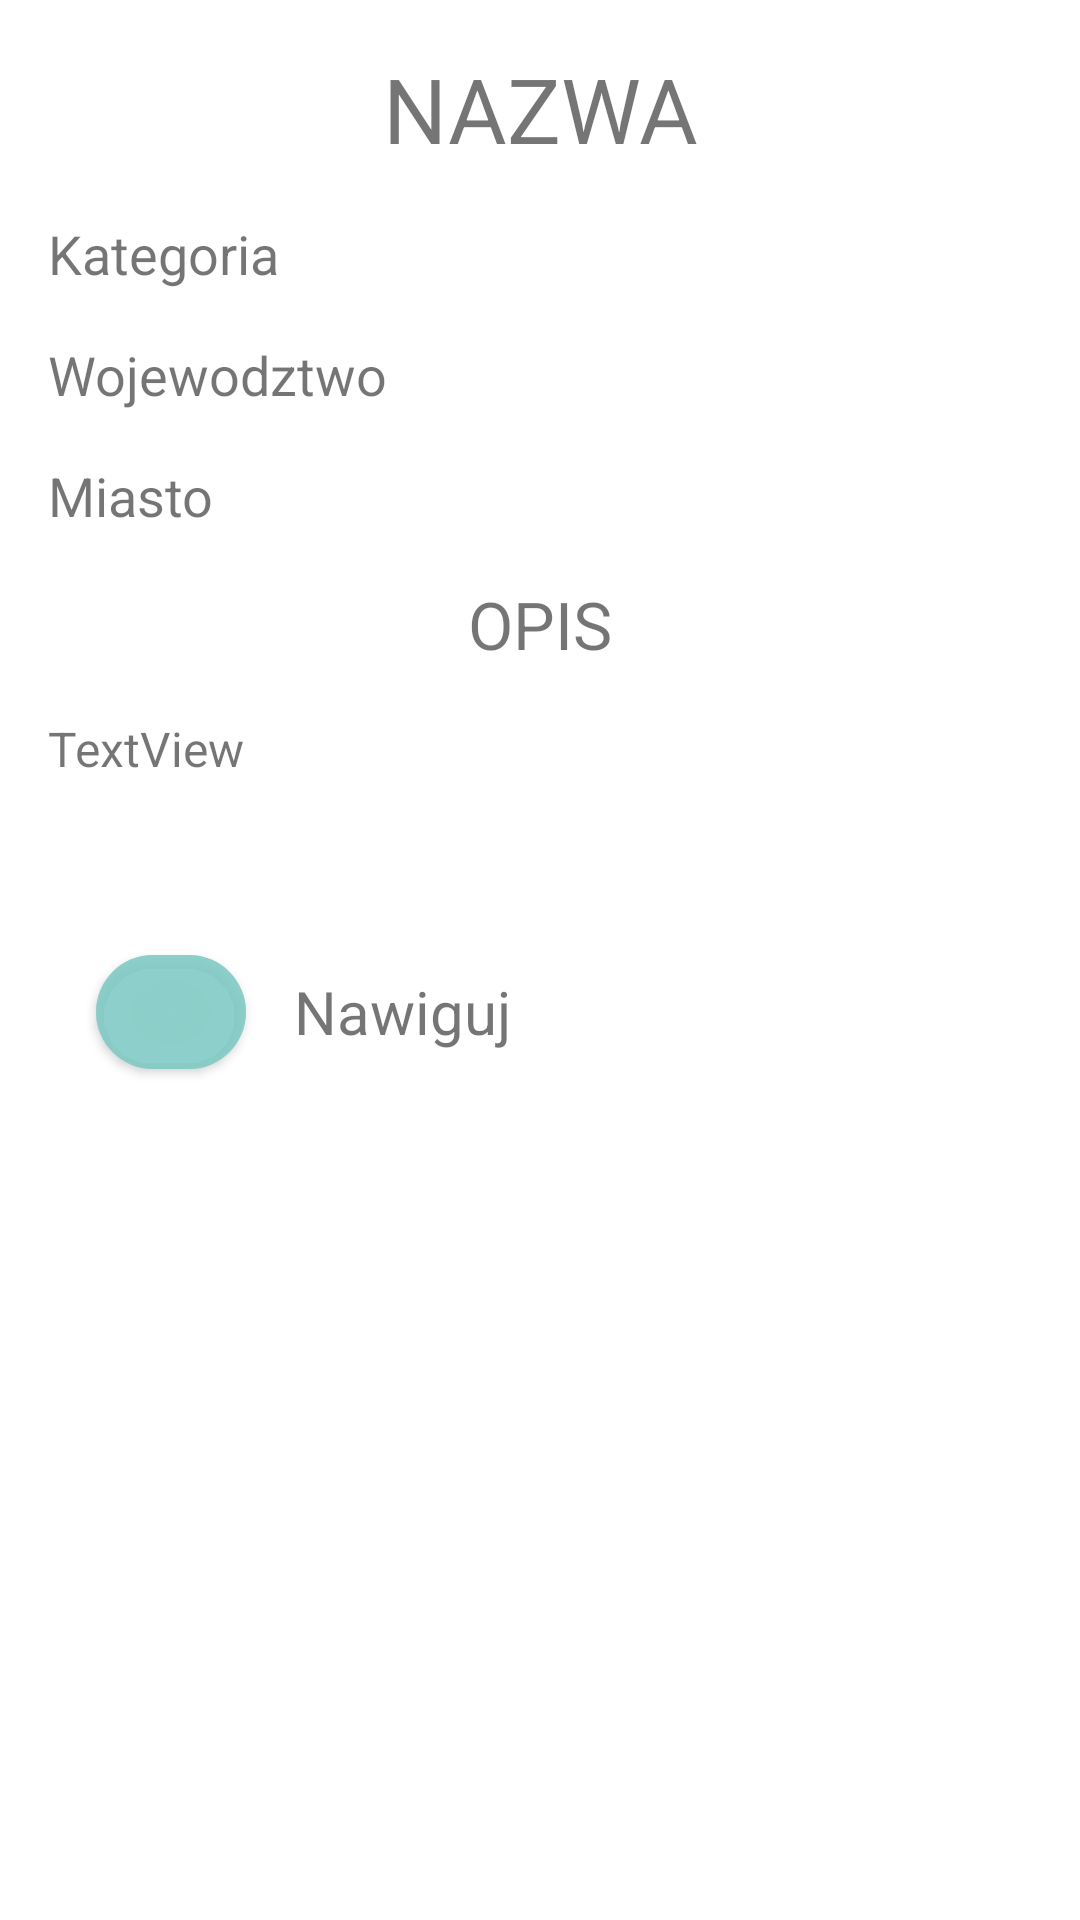

Layout XML and referenced resources for this Android screen:
<!-- AndroidManifest.xml: application theme Theme.UrbexExploration.NoActionBar -->
<!-- res/layout/activity_one_place.xml -->
<?xml version="1.0" encoding="utf-8"?>
<ScrollView xmlns:android="http://schemas.android.com/apk/res/android"
    xmlns:app="http://schemas.android.com/apk/res-auto"
    xmlns:tools="http://schemas.android.com/tools"
    android:layout_width="match_parent"
    android:layout_height="match_parent"
    tools:context=".onePlace.OnePlaceActivity">

    <LinearLayout
        android:layout_width="match_parent"
        android:layout_height="match_parent"
        android:orientation="vertical">


        <TextView
            android:id="@+id/onePlace_title_textView"
            android:layout_width="match_parent"
            android:layout_height="wrap_content"
            android:layout_margin="16dp"
            android:gravity="center"
            android:maxLines="2"
            android:text="Nazwa"
            android:textAllCaps="true"
            android:textSize="30dp" />

        <TextView
            android:id="@+id/onePlace_category_textView"
            android:layout_width="match_parent"
            android:layout_height="wrap_content"
            android:layout_marginStart="16dp"
            android:layout_marginLeft="16dp"
            android:layout_marginEnd="16dp"
            android:layout_marginRight="16dp"
            android:layout_marginBottom="16dp"
            android:text="Kategoria"
            android:textSize="18dp" />

        <TextView
            android:id="@+id/onePlace_province_textView"
            android:layout_width="match_parent"
            android:layout_height="wrap_content"
            android:layout_marginStart="16dp"
            android:layout_marginLeft="16dp"
            android:layout_marginEnd="16dp"
            android:layout_marginRight="16dp"
            android:layout_marginBottom="16dp"
            android:text="Wojewodztwo"
            android:textSize="18dp" />

        <TextView
            android:id="@+id/onePlace_city_textView"
            android:layout_width="match_parent"
            android:layout_height="wrap_content"
            android:layout_marginStart="16dp"
            android:layout_marginLeft="16dp"
            android:layout_marginEnd="16dp"
            android:layout_marginRight="16dp"
            android:layout_marginBottom="16dp"
            android:text="Miasto"
            android:textSize="18dp" />

        <TextView
            android:id="@+id/onePlace_titleOpis_textView"
            android:layout_width="match_parent"
            android:layout_height="wrap_content"
            android:layout_marginStart="16dp"
            android:layout_marginLeft="16dp"
            android:layout_marginEnd="16dp"
            android:layout_marginRight="16dp"
            android:layout_marginBottom="16dp"
            android:gravity="center"
            android:text="opis"
            android:textAllCaps="true"
            android:textSize="22dp" />

        <TextView
            android:id="@+id/onePlace_opis_textView"
            android:layout_width="match_parent"
            android:layout_height="wrap_content"
            android:layout_marginStart="16dp"
            android:layout_marginLeft="16dp"
            android:layout_marginEnd="16dp"
            android:layout_marginRight="16dp"
            android:layout_marginBottom="16dp"

            android:text="TextView"
            android:textSize="16dp" />


        <ImageView
            android:id="@+id/onePlace_imageView1"
            android:layout_width="match_parent"
            android:layout_height="wrap_content"
            android:layout_marginStart="16dp"
            android:layout_marginLeft="16dp"
            android:layout_marginEnd="16dp"
            android:layout_marginRight="16dp"
            android:layout_marginBottom="16dp"
            android:layout_weight="1"
            android:adjustViewBounds="true"
            android:background="@drawable/image_explorer"
            tools:srcCompat="@tools:sample/avatars" />


        <LinearLayout
            android:layout_width="match_parent"
            android:layout_height="match_parent"
            android:layout_marginStart="16dp"
            android:layout_marginLeft="16dp"
            android:layout_marginEnd="16dp"
            android:layout_marginRight="16dp"
            android:layout_marginBottom="8dp"
            android:orientation="horizontal">

            <com.google.android.material.button.MaterialButton
                android:id="@+id/onePlace_buttonNavigation"
                android:layout_width="50dp"
                android:layout_height="50dp"
                android:layout_margin="16dp"
                android:backgroundTint="#AD80CBC4"
                android:padding="0dp"
                app:cornerRadius="32dp"
                app:icon="@drawable/compass"
                app:iconGravity="textStart"
                app:iconPadding="0dp"
                app:iconSize="28dp"
                app:iconTint="@color/black" />

            <TextView
                android:id="@+id/onePlace_navigation_textView"
                android:layout_width="wrap_content"
                android:layout_height="match_parent"
                android:layout_weight="1"
                android:gravity="center|left"
                android:text="Nawiguj"
                android:textSize="20dp" />
        </LinearLayout>

    </LinearLayout>


</ScrollView>
<!-- resources referenced by this layout -->
<resources>
  <!-- drawable image_explorer (drawable) -->
  <?xml version="1.0" encoding="UTF-8"?>
  <shape xmlns:android="http://schemas.android.com/apk/res/android">
      <solid android:color="#FFFFFF" />
      <stroke android:width="4dp" android:color="#000000" />
      <padding android:left="2dp" android:top="2dp" android:right="2dp"
          android:bottom="2dp" />
  </shape>
  <style name="Theme.UrbexExploration.NoActionBar">
          <item name="windowActionBar">false</item>
          <item name="windowNoTitle">true</item>
      </style>
  <!-- not gathered from this repository: default colours our renderer supplied (Android Studio template values) -->
  <color name="black">#FF000000</color>
</resources>
